Run: headless pygame with SDL's dummy video driver; simulated clock (each Clock.tick advances the game by its frame time, no real sleeping); random seed 0; keys injected as events and as key.get_pressed() state; mouse plan: one left click at the window centre at the start of phase 2, then a move to the lower-right quarter at the start of phase 3.
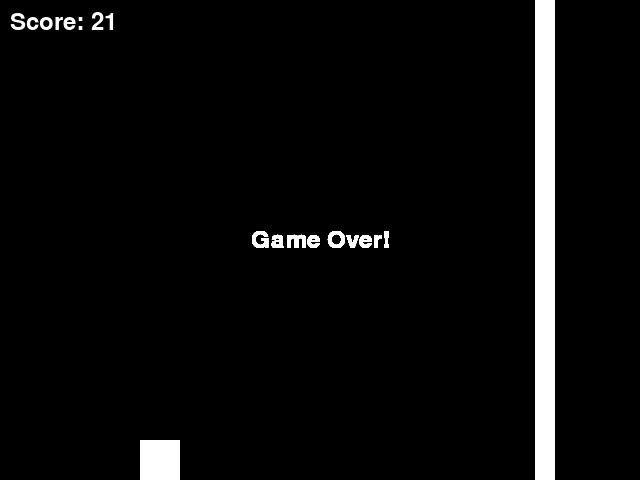
Frame 1 of 4 · flips 1–60 · no input
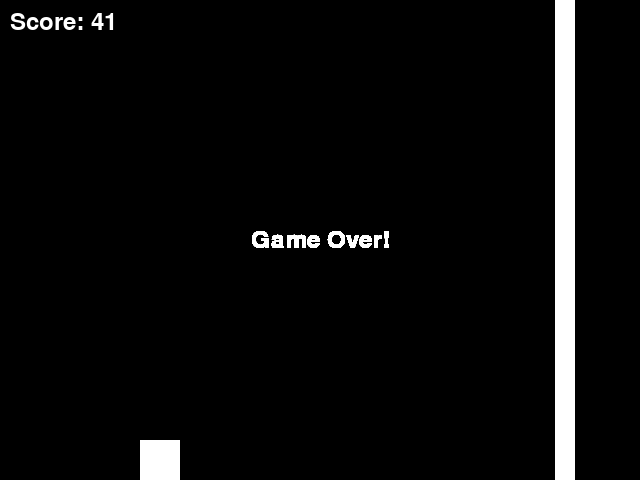
Frame 2 of 4 · flips 61–180 · clicked the window centre · tapped SPACE, RETURN · held RIGHT (→), D
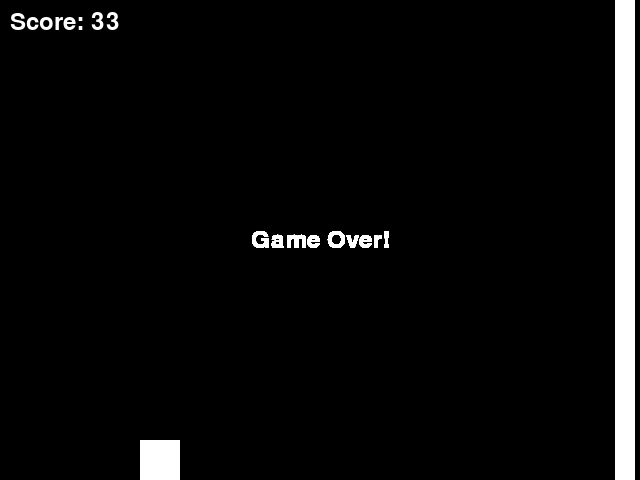
Frame 3 of 4 · flips 181–300 · moved the mouse to the lower-right quarter · held DOWN (↓), S
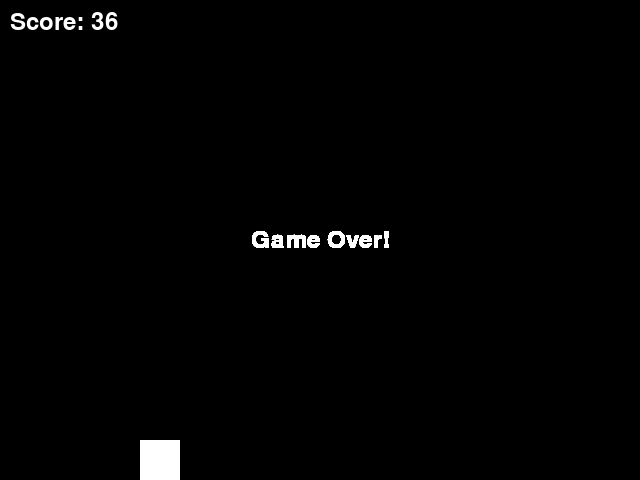
Frame 4 of 4 · flips 301–420 · held LEFT (←), A, UP (↑), W

The pygame program that drew these frames:

import pygame
import sys
import random

WIDTH, HEIGHT = 640, 480
FPS = 60

BLACK = (0, 0, 0)
WHITE = (255, 255, 255)

CAVERN_WIDTH = 100  # Width of the gap in the cavern
GRAVITY = 1.0
JUMP_STRENGTH = -10.0
OBSTACLE_SPEED = 5
OBSTACLE_FREQUENCY = 90  # Higher value = less frequent


class Game:
    def __init__(self):
        self.screen = pygame.display.set_mode((WIDTH, HEIGHT))
        pygame.display.set_caption("PixelCopter Game")

        self.clock = pygame.time.Clock()
        self.game_over = False

        self.player = PixelCopter()
        self.obstacles = pygame.sprite.Group()
        self.all_sprites = pygame.sprite.Group(self.player)

        self.score = 0
        self.font = pygame.font.SysFont(None, 36)

    def spawn_obstacle(self):
        # Randomly create a gap somewhere along the height
        gap_top = random.randint(0, HEIGHT - CAVERN_WIDTH)
        gap_bottom = gap_top + CAVERN_WIDTH
        # Create two obstacles for the top and bottom
        top_obstacle = Obstacle(bottom=gap_top)
        bottom_obstacle = Obstacle(top=gap_bottom)

        # Add the obstacles to the relevant groups
        self.obstacles.add(top_obstacle, bottom_obstacle)
        self.all_sprites.add(top_obstacle, bottom_obstacle)

    def reset_game(self):
        self.game_over = False
        self.player = PixelCopter()
        self.obstacles.empty()
        self.all_sprites = pygame.sprite.Group(self.player)
        self.score = 0

    def run(self, event):
        if event.type == pygame.QUIT:
            return False
        if self.game_over:
            self.display_game_over()
            # Restart the game if the player presses a key or clicks
            if event.type in (pygame.KEYDOWN, pygame.MOUSEBUTTONDOWN):
                self.reset_game()
            return True

        # Check for jump
        if event.type in (pygame.KEYDOWN, pygame.MOUSEBUTTONDOWN):
            self.player.jump()

        # Spawn obstacles
        if pygame.time.get_ticks() % OBSTACLE_FREQUENCY == 0:
            self.spawn_obstacle()

        # Update all the sprites
        self.all_sprites.update()

        # Check for collisions
        if pygame.sprite.spritecollide(self.player, self.obstacles, False):
            self.game_over = True
        if self.player.rect.top <= 0 or self.player.rect.bottom >= HEIGHT:
            self.game_over = True

        # Move and delete obstacles
        for obstacle in self.obstacles:
            if obstacle.rect.right < 0:
                obstacle.kill()

        self.score += 1

        # Draw everything
        self.screen.fill(BLACK)
        self.all_sprites.draw(self.screen)
        # Show score
        score_text = self.font.render(f"Score: {self.score}", True, WHITE)
        self.screen.blit(score_text, (10, 10))

        pygame.display.flip()
        self.clock.tick(FPS)
        return True

    def display_game_over(self):
        game_over_text = self.font.render("Game Over!", True, WHITE)
        self.screen.blit(game_over_text, (WIDTH//2 - game_over_text.get_width()//2, HEIGHT//2 - game_over_text.get_height()//2))
        pygame.display.flip()


class PixelCopter(pygame.sprite.Sprite):
    def __init__(self):
        super().__init__()
        self.image = pygame.Surface((40, 40))
        self.image.fill(WHITE)
        self.rect = self.image.get_rect(center=(WIDTH//4, HEIGHT//2))
        self.velocity = 0

    def update(self):
        self.velocity += GRAVITY
        self.rect.y += self.velocity

        if self.rect.top <= 0:
            self.rect.top = 0
            self.velocity = 0
        elif self.rect.bottom >= HEIGHT:
            self.rect.bottom = HEIGHT
            self.velocity = 0

    def jump(self):
        self.velocity = JUMP_STRENGTH


class Obstacle(pygame.sprite.Sprite):
    def __init__(self, top=None, bottom=None):
        super().__init__()
        self.image = pygame.Surface((20, HEIGHT))
        self.image.fill(WHITE)

        if top is not None:
            self.rect = self.image.get_rect(bottomleft=(WIDTH, top))
        elif bottom is not None:
            self.rect = self.image.get_rect(topleft=(WIDTH, bottom))

    def update(self):
        self.rect.x -= OBSTACLE_SPEED


if __name__ == "__main__":
    pygame.init()
    game = Game()
    running = True
    while running:
        event = pygame.event.poll()
        running = game.run(event)
    pygame.quit()
